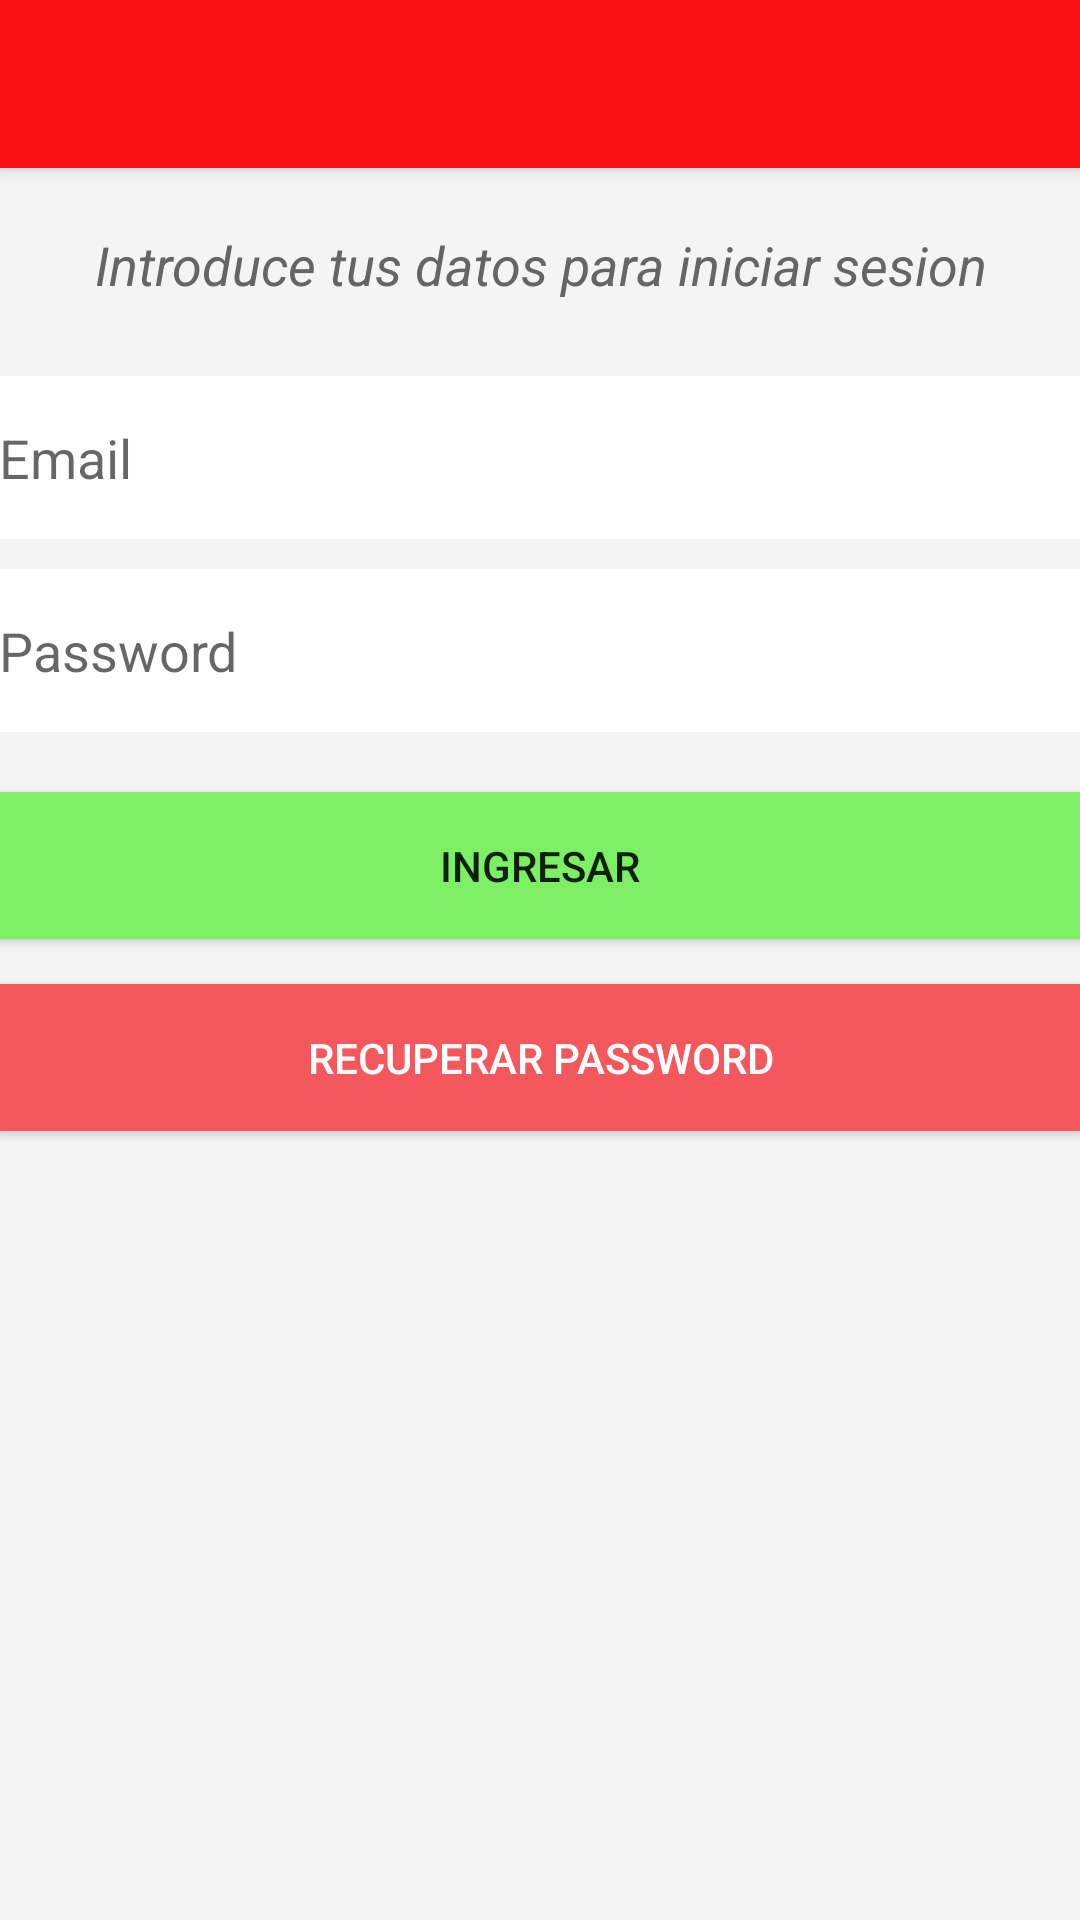

Produce the Android XML layout that renders to this screen, including the resource entries it uses.
<!-- AndroidManifest.xml: application theme AppTheme -->
<!-- res/layout/activity_inicio__sesion.xml -->
<?xml version="1.0" encoding="utf-8"?>
<android.support.design.widget.CoordinatorLayout xmlns:android="http://schemas.android.com/apk/res/android"
    xmlns:app="http://schemas.android.com/apk/res-auto"
    xmlns:tools="http://schemas.android.com/tools"
    android:layout_width="match_parent"
    android:layout_height="match_parent"
    android:fitsSystemWindows="true"
    tools:context="com.example.lejm1.donacionsangre.Inicio_Sesion"
    style="@style/fondoGris">

    <android.support.design.widget.AppBarLayout
        android:layout_width="match_parent"
        android:layout_height="wrap_content"
        android:theme="@style/AppTheme.AppBarOverlay">

        <android.support.v7.widget.Toolbar
            android:id="@+id/toolbar"
            android:layout_width="match_parent"
            android:layout_height="?attr/actionBarSize"
            android:background="?attr/colorPrimary"
            app:popupTheme="@style/AppTheme.PopupOverlay" />

    </android.support.design.widget.AppBarLayout>

    <include layout="@layout/content_inicio__sesion" />

</android.support.design.widget.CoordinatorLayout>
<!-- res/layout/content_inicio__sesion.xml (included above) -->
<?xml version="1.0" encoding="utf-8"?>
<LinearLayout xmlns:android="http://schemas.android.com/apk/res/android"
    xmlns:app="http://schemas.android.com/apk/res-auto"
    xmlns:tools="http://schemas.android.com/tools"
    android:layout_width="match_parent"
    android:layout_height="match_parent"
    android:paddingBottom="@dimen/activity_vertical_margin"
    android:paddingLeft="@dimen/activity_horizontal_margin"
    android:paddingRight="@dimen/activity_horizontal_margin"
    android:paddingTop="@dimen/activity_vertical_margin"
    android:orientation="vertical"
    app:layout_behavior="@string/appbar_scrolling_view_behavior"
    tools:context="com.example.lejm1.donacionsangre.Inicio_Sesion"
    tools:showIn="@layout/activity_inicio__sesion">

    <TextView
        android:layout_width="wrap_content"
        android:layout_height="wrap_content"
        android:textAppearance="?android:attr/textAppearanceMedium"
        android:text="Introduce tus datos para iniciar sesion"
        android:id="@+id/textView3"
        android:layout_gravity="center"
        android:textColor="#656565"
        android:singleLine="false"
        android:textAlignment="center"
        android:textStyle="italic"
        android:layout_margin="20dp" />

    <EditText
        android:layout_width="fill_parent"
        android:layout_height="wrap_content"
        android:inputType="textEmailAddress"
        android:ems="10"
        android:id="@+id/txtLoginUsuario"
        style="@style/estiloTextEdit"
        android:hint="Email" />

    <EditText
        style="@style/estiloTextEdit"
        android:layout_width="fill_parent"
        android:layout_height="wrap_content"
        android:inputType="textPassword"
        android:ems="10"
        android:id="@+id/txtLoginPassword"
        android:hint="Password" />

    <Button
        android:layout_width="match_parent"
        android:layout_height="wrap_content"
        android:text="Ingresar"
        android:id="@+id/btnIniciarSesion"
        android:layout_gravity="right"
        android:singleLine="false"
        style="@style/btnInicioSesion"
        android:layout_marginTop="15dp"
        android:onClick="irMenuPpalIniciaSesion" />

    <Button
        style="@style/btnLargoRojo"
        android:layout_width="match_parent"
        android:layout_height="wrap_content"
        android:text="Recuperar password"
        android:id="@+id/btnRecuperaPassword"
        android:singleLine="false"
        android:layout_marginTop="10dp" />


</LinearLayout>
<!-- resources referenced by this layout -->
<resources>
  <style name="AppTheme.AppBarOverlay" parent="ThemeOverlay.AppCompat.Dark.ActionBar" />
  <style name="AppTheme.PopupOverlay" parent="ThemeOverlay.AppCompat.Light" />
  <style name="btnInicioSesion">
          <item name="android:paddingBottom">15dp</item>
          <item name="android:paddingTop">15dp</item>
          <item name="android:layout_marginTop">5dp</item>
          <item name="android:layout_marginBottom">5dp</item>
          <item name="android:background">#FF7CEF65</item>
      </style>
  <style name="btnLargoRojo">
          <item name="android:paddingBottom">15dp</item>
          <item name="android:paddingTop">15dp</item>
          <item name="android:layout_marginTop">5dp</item>
          <item name="android:layout_marginBottom">5dp</item>
          <item name="android:textColor">#FFFFFF</item>
          <item name="android:background">#f4585d</item>
      </style>
  <style name="estiloTextEdit">
          <item name="android:paddingTop">15dp</item>
          <item name="android:paddingBottom">15dp</item>
          <item name="android:layout_marginTop">5dp</item>
          <item name="android:layout_marginBottom">5dp</item>
          <item name="android:background">#ffffff</item>
      </style>
  <style name="fondoGris">
          <item name="android:background">
              #F4F4F4
          </item>
      </style>
  <style name="AppTheme" parent="Theme.AppCompat.Light.DarkActionBar">
          
          <item name="colorPrimary">@color/colorPrimary</item>
          <item name="colorPrimaryDark">@color/colorPrimaryDark</item>
          <item name="colorAccent">@color/colorAccent</item>
      </style>
  <color name="colorPrimary">#f70f13</color>
  <color name="colorPrimaryDark">#68c5ff</color>
  <color name="colorAccent">#F22929</color>
</resources>
